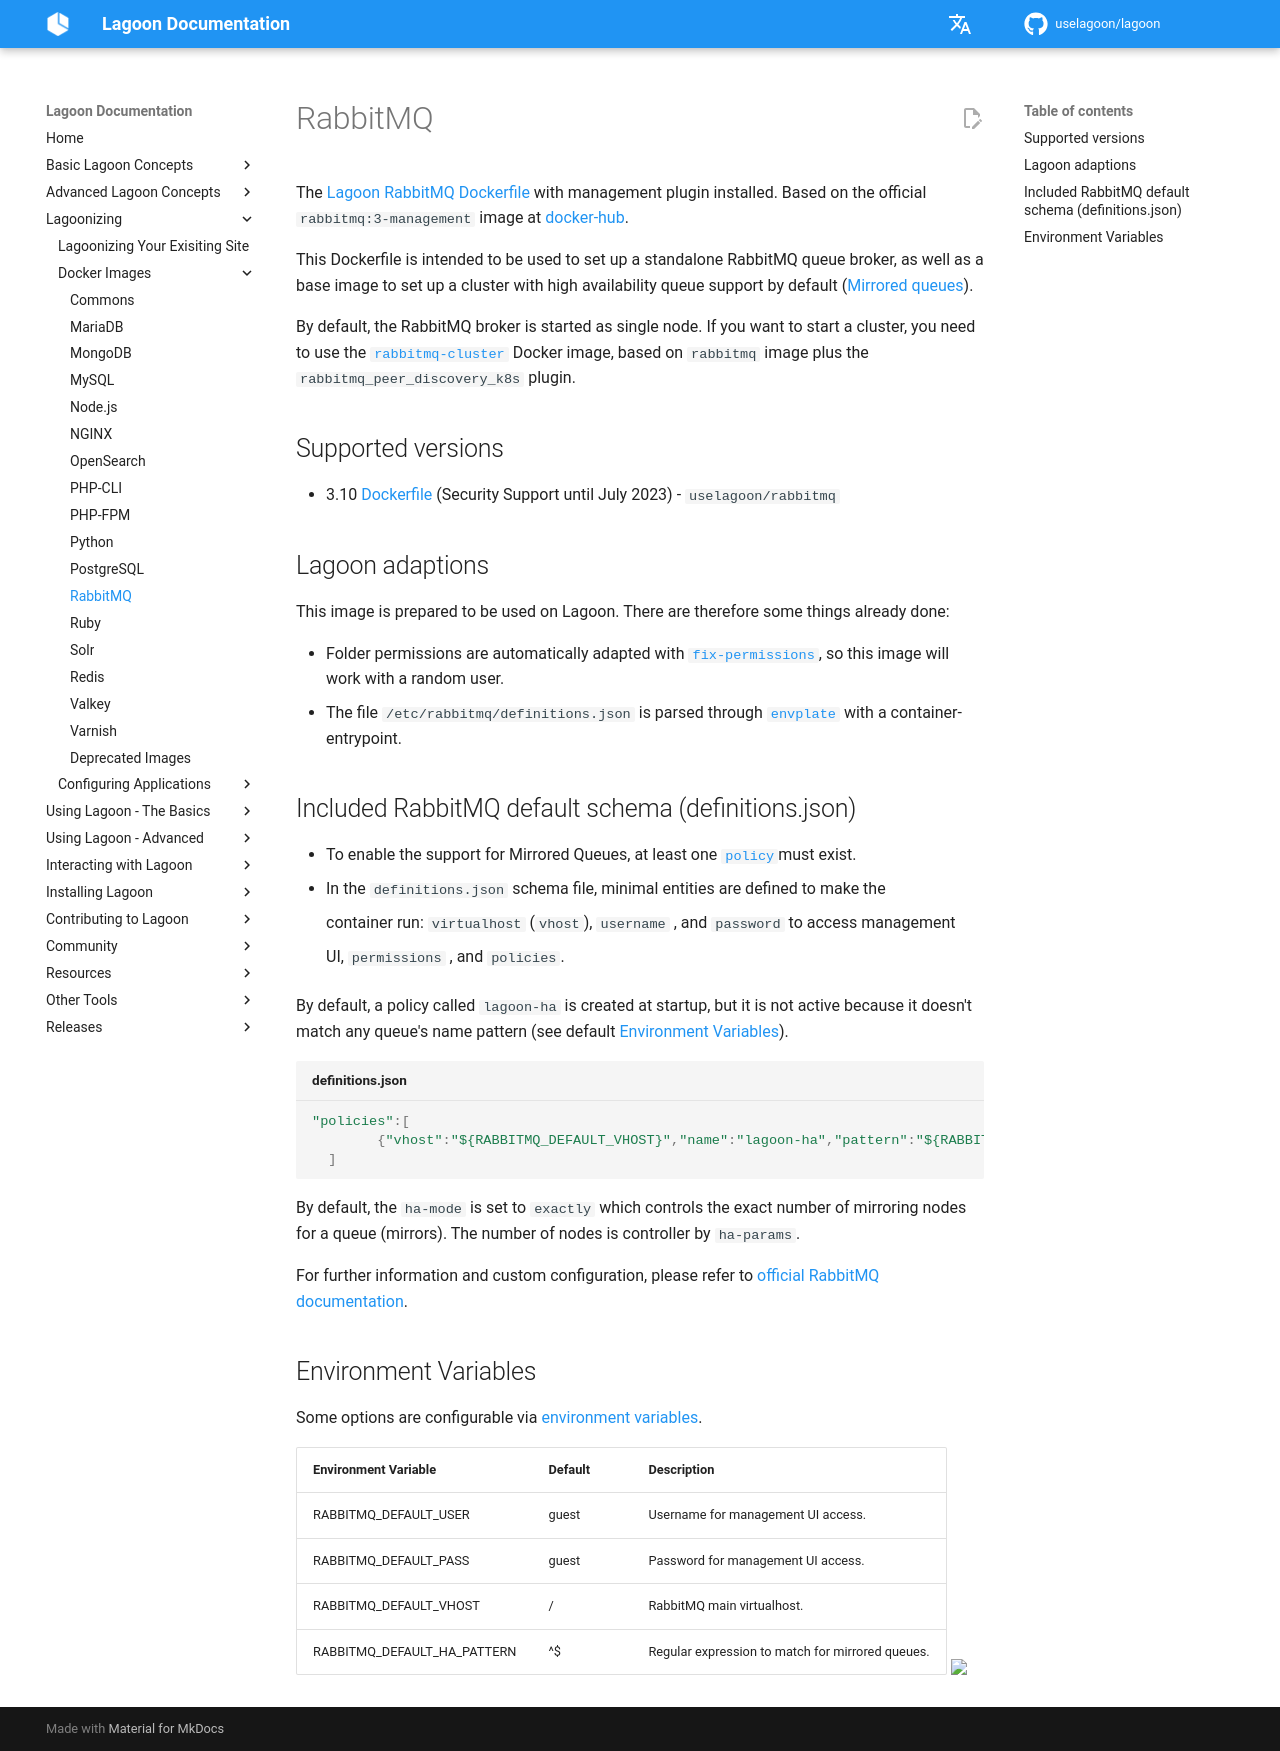

repository: uselagoon/lagoon · page: docker-images/rabbitmq/index.html · generator: mkdocs

# RabbitMQ

The [Lagoon RabbitMQ Dockerfile](https://github.com/uselagoon/lagoon-images/blob/main/images/rabbitmq/Dockerfile) with management plugin installed. Based on the official `rabbitmq:3-management` image at [docker-hub](https://hub.docker.com/_/rabbitmq).

This Dockerfile is intended to be used to set up a standalone RabbitMQ queue broker, as well as a base image to set up a cluster with high availability queue support by default \([Mirrored queues](https://www.rabbitmq.com/ha.html)\).

By default, the RabbitMQ broker is started as single node. If you want to start a cluster, you need to use the [`rabbitmq-cluster`](https://github.com/uselagoon/lagoon-images/blob/main/images/rabbitmq-cluster/Dockerfile) Docker image, based on `rabbitmq` image plus the `rabbitmq_peer_discovery_k8s` plugin.

## Supported versions

* 3.10 [Dockerfile](https://github.com/uselagoon/lagoon-images/blob/main/images/rabbitmq/Dockerfile) (Security Support until July 2023) - `uselagoon/rabbitmq`

## Lagoon adaptions

This image is prepared to be used on Lagoon. There are therefore some things already done:

* Folder permissions are automatically adapted with [`fix-permissions`](https://github.com/uselagoon/lagoon-images/blob/main/images/commons/fix-permissions), so this image will work with a random user.
* The file `/etc/rabbitmq/definitions.json` is parsed through [`envplate`](https://github.com/kreuzwerker/envplate) with a container-entrypoint.

## Included RabbitMQ default schema \(definitions.json\)

* To enable the support for Mirrored Queues, at least one [`policy`](https://www.rabbitmq.com/parameters.html#policies)must exist.
* In the `definitions.json` schema file, minimal entities are defined to make the

  container run: `virtualhost` \(`vhost`\), `username` , and `password` to access management

  UI, `permissions` , and `policies`.

By default, a policy called `lagoon-ha` is created at startup, but it is not active because it doesn't match any queue's name pattern \(see default [Environment Variables](rabbitmq.md#environment-variables)\).

```javascript title="definitions.json"
"policies":[
        {"vhost":"${RABBITMQ_DEFAULT_VHOST}","name":"lagoon-ha","pattern":"${RABBITMQ_DEFAULT_HA_PATTERN}", "definition":{"ha-mode":"exactly","ha-params":2,"ha-sync-mode":"automatic","ha-sync-batch-size":5}}
  ]
```

By default, the `ha-mode` is set to `exactly` which controls the exact number of mirroring nodes for a queue \(mirrors\). The number of nodes is controller by `ha-params`.

For further information and custom configuration, please refer to [official RabbitMQ documentation](https://www.rabbitmq.com/ha.html).

## Environment Variables

Some options are configurable via [environment
variables](../concepts-advanced/environment-variables.md).

| Environment Variable        | Default | Description                                      |
| :-------------------------- | :------ | :----------------------------------------------- |
| RABBITMQ_DEFAULT_USER       | guest   | Username for management UI access.               |
| RABBITMQ_DEFAULT_PASS       | guest   | Password for management UI access.               |
| RABBITMQ_DEFAULT_VHOST      | /       | RabbitMQ main virtualhost.                       |
| RABBITMQ_DEFAULT_HA_PATTERN | ^$      | Regular expression to match for mirrored queues. |
